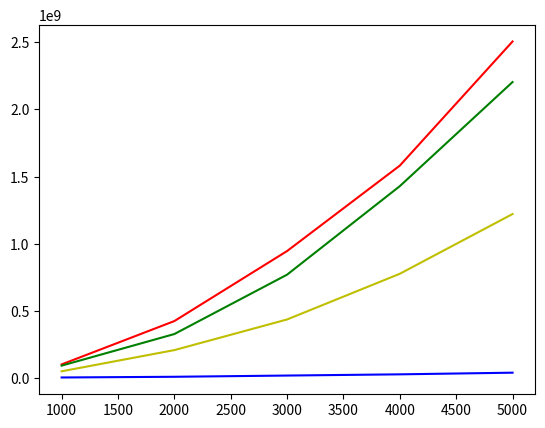

Reproduce this figure in Python.
import numpy as np
import matplotlib.pyplot as plt
from time import perf_counter_ns

def bubble_sort(L):
    n = len(L)
    for i in range(n - 1):
        for j in range(n - i - 1):
            #operaciones += 1
            if L[j] > L[j + 1]:
                L[j], L[j + 1] = L[j + 1], L[j]
                #intercambios += 1
        #print(f"paso {i + 1}: {L}")
    return L
  
def partition(array, low, high):

    '''
    # choose the rightmost element as pivot
    pivot = array[high]
    '''

    '''    
    # choose a random element
    r = randrange(low, high)
    array[r], array[high] = array[high], array[r]
    pivot = array[high]
    '''
    
    
    # choose median of 3
    m = int((low + high) / 2)
    if array[m] < array[low]: 
        array[low], array[m] = array[m], array[low]
    if array[high] < array[low]:
        array[low], array[high] = array[high], array[low]
    if array[m] < array[high]:
        array[m], array[high] = array[high], array[m] 
    pivot = array[high]
    

 
    # pointer for greater element
    i = low - 1
 
    # traverse through all elements
    # compare each element with pivot
    for j in range(low, high):
        if array[j] <= pivot:
 
            # If element smaller than pivot is found
            # swap it with the greater element pointed by i
            i = i + 1
 
            # Swapping element at i with element at j
            array[i], array[j] = array[j], array[i]
 
    # Swap the pivot element with the greater element specified by i
    array[i + 1], array[high] = array[high], array[i + 1]
 
    # Return the position from where partition is done
    return i + 1

def quickSort(array, low, high):
    if low < high:
 
        # Find pivot element such that
        # element smaller than pivot are on the left
        # element greater than pivot are on the right
        pi = partition(array, low, high)

        #print(f"Lista de la izquierda: {data[:pi]}")
        # Recursive call on the left of pivot
        quickSort(array, low, pi - 1)
        #print(f"Lista de la derecha: {data[pi:]}")
        # Recursive call on the right of pivot
        quickSort(array, pi + 1, high)

def insertSort(L):
    i = 1
    while i < len(L):
        j = i
        while j > 0 and L[j - 1] > L[j]:
            #operaciones += 1
            L[j], L[j - 1] = L[j - 1], L[j]
            #intercambios += 1
            j -= 1
        i += 1

def Selectsort(L):
    for i in range(len(L) - 1):
        min = i
        for j in range(i + 1, len(L)):
            #operaciones += 1
            if (L[min] > L[j]):
                min = j
    if min != i:
        L[min], L[i] = L[i], L[min]
        #intercambios += 1
        #operaciones += 1

num_elements = np.arange(1000, 5001, 1000)
size = num_elements.size
print(size)
#print(num_elements)
t_bubble = np.zeros(size)
t_selection = np.zeros(size)
t_insertion = np.zeros(size)
t_quick_sort = np.zeros(size)

for i, n in enumerate(num_elements) :
    # crear el vector desordenado
    vector_ord = np.random.randint(0, 100, n, dtype=np.int16)
    # Burbuja
    #copiamos el vector para ordenar
    vector_b = np.copy(vector_ord)
    print(vector_b)
    # tomamos el tiempo
    t_inicio = perf_counter_ns()
    bubble_sort(vector_b)
    t_final = perf_counter_ns()
    print(vector_b)
    t_bubble[i] = t_final - t_inicio
    print(f"Tiempo burbuja para {n} elementos = {t_final - t_inicio}")
    
    # Quick Sort
    #copiamos el vector para ordenar
    vector_q = np.copy(vector_ord)
    print(vector_q)
    # tomamos el tiempo
    t_inicio = perf_counter_ns()
    size = vector_q.size
    quickSort(vector_q, 0, size - 1)
    t_final = perf_counter_ns()
    print(vector_q)
    t_quick_sort[i] = t_final - t_inicio
    print(f"Tiempo quicksort para {n} elementos = {t_final - t_inicio}")
    
    # InsertSort
    #copiamos el vector para ordenar
    vector_r = np.copy(vector_ord)
    print(vector_r)
    # tomamos el tiempo
    t_inicio = perf_counter_ns()
    insertSort(vector_r)
    t_final = perf_counter_ns()
    print(vector_r)
    t_insertion[i] = t_final - t_inicio
    print(f"Tiempo Insert para {n} elementos = {t_final - t_inicio}")
    
    #Selection sort
    #Copiamos el vector para ordenar
    vector_y = np.copy(vector_ord)
    print(vector_y)
    # tomamos el tiempo
    t_inicio = perf_counter_ns()
    Selectsort(vector_y)
    t_final = perf_counter_ns()
    print(vector_y)
    t_selection[i] = t_final - t_inicio
    print(f"Tiempo Selection para {n} elementos = {t_final - t_inicio}")
 
t_total= perf_counter_ns()
print(f"Tiempo total de las operaciones = {t_total}")
plt.plot(num_elements, t_quick_sort, "b-", num_elements, t_bubble, "r-", num_elements, t_insertion, "g-", num_elements, t_selection, "y-")
plt.show()